Photos from the image-classification dataset "dataset" in the GitHub repository springboardmentor200310m/Inters_Branches. Its 27 classes are: accordion, acoustic guitar, banjo, bass guitar, clarinet, cymbals, dobro, electric guitar, floor tom, harmonica, harmonium, hi-hats, horn, keyboard, mandolin, organ, piano, saxophone, shakers, tambourine, trombone, trumpet, ukulele, violin, cowbell, flute, vibraphone.

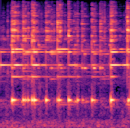
Label: cowbell

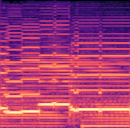
Label: harmonium

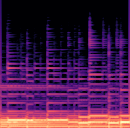
Label: bass guitar

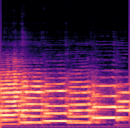
Label: trombone

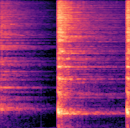
Label: hi-hats

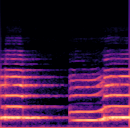
Label: horn
